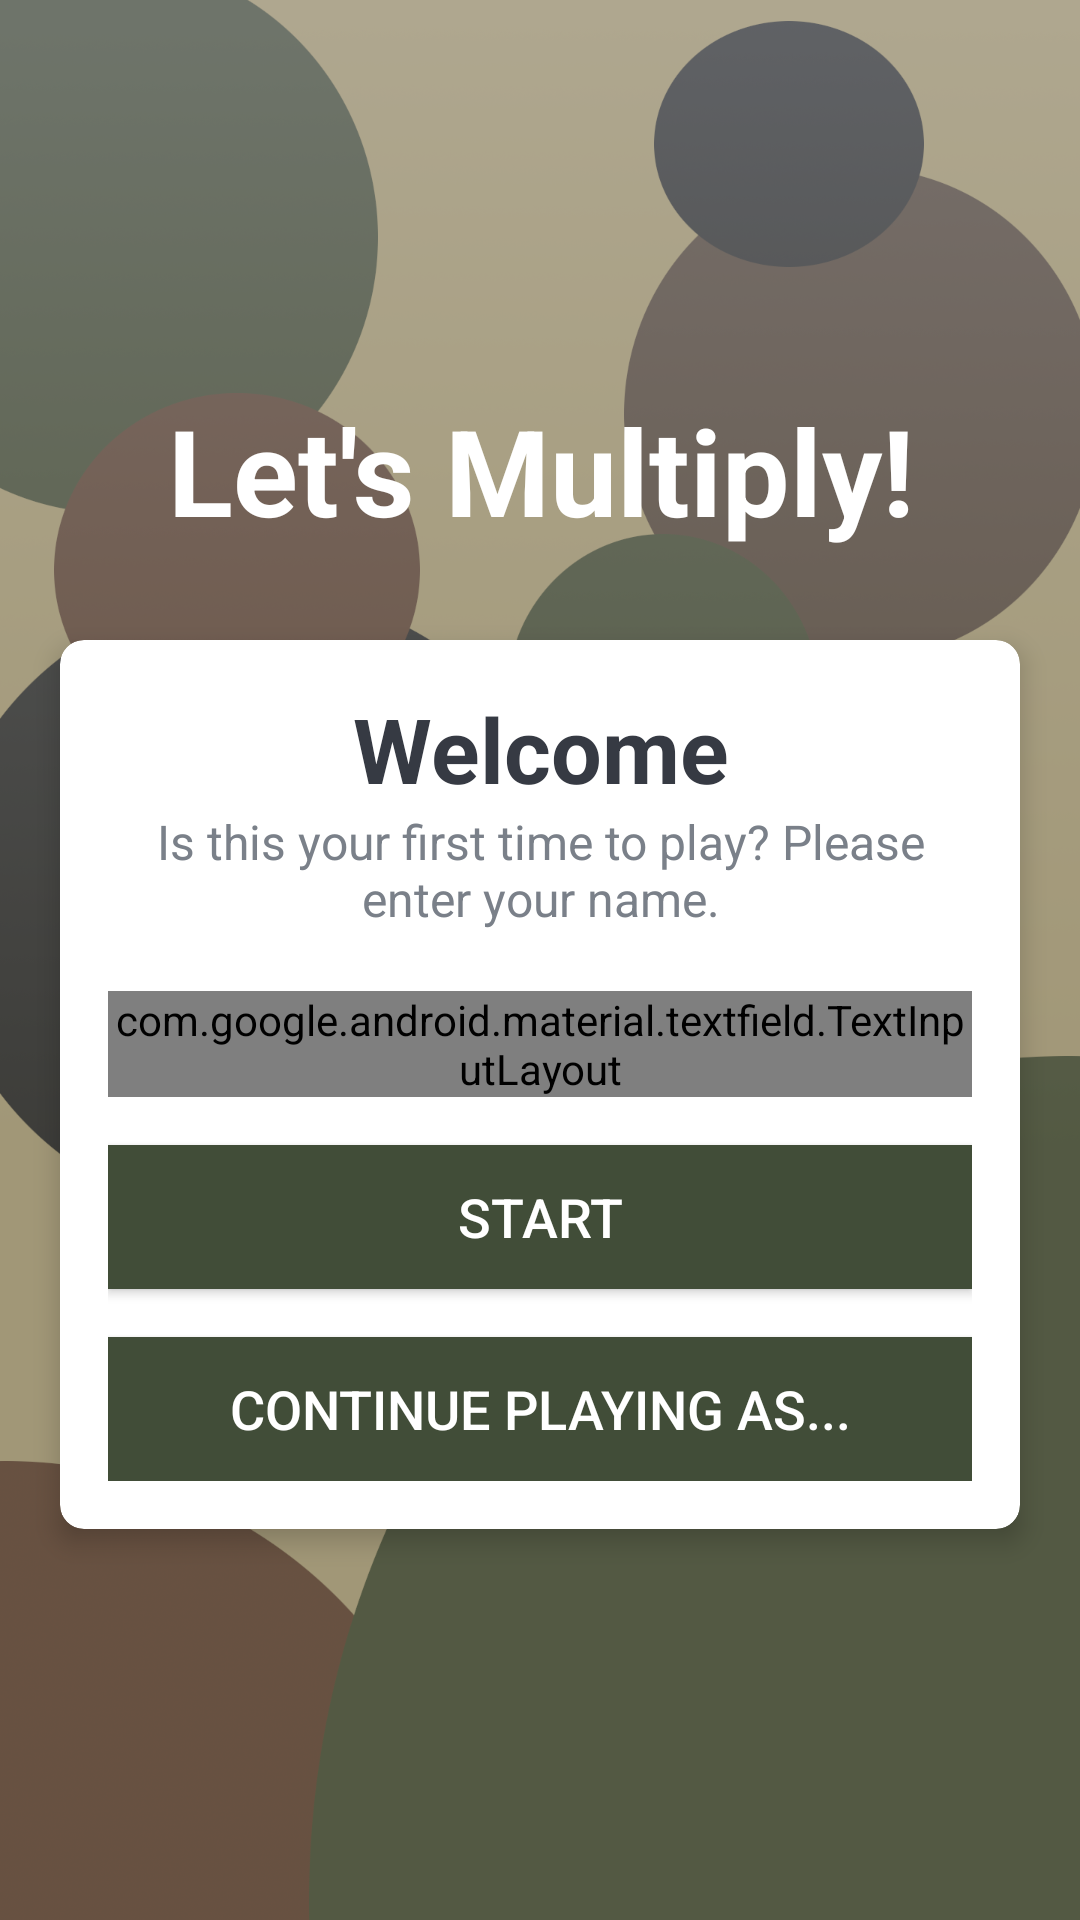

Produce the Android XML layout that renders to this screen, including the resource entries it uses.
<!-- AndroidManifest.xml: activity theme NoActionBarTheme -->
<!-- res/layout/activity_main.xml -->
<?xml version="1.0" encoding="utf-8"?>
<LinearLayout xmlns:android="http://schemas.android.com/apk/res/android"
    xmlns:app="http://schemas.android.com/apk/res-auto"
    xmlns:tools="http://schemas.android.com/tools"
    android:layout_width="match_parent"
    android:layout_height="match_parent"
    android:gravity="center"
    android:orientation="vertical"
    android:background="@drawable/ic_bg"
    tools:context=".activities.MainActivity">

    <TextView
        android:id="@+id/tv_app_name"
        android:layout_width="match_parent"
        android:layout_height="wrap_content"
        android:layout_marginBottom="30dp"
        android:text="@string/app_name_full"
        android:gravity="center"
        android:textColor="@android:color/white"
        android:textSize="40sp"
        android:textStyle="bold"/>

    <androidx.cardview.widget.CardView
        android:id="@+id/cv_main"
        android:layout_width="match_parent"
        android:layout_height="wrap_content"
        android:layout_marginStart="20dp"
        android:layout_marginEnd="20dp"
        android:background="@android:color/white"
        app:cardCornerRadius="8dp"
        app:cardElevation="5dp">

        <LinearLayout
            android:layout_width="match_parent"
            android:layout_height="wrap_content"
            android:orientation="vertical"
            android:padding="16dp">

            <TextView
                android:id="@+id/tv_welcome"
                android:layout_width="match_parent"
                android:layout_height="wrap_content"
                android:gravity="center"
                android:text="Welcome"
                android:textColor="#363A43"
                android:textSize="30sp"
                android:textStyle="bold"/>

            <TextView
                android:id="@+id/tv_description"
                android:layout_width="match_parent"
                android:layout_height="wrap_content"
                android:gravity="center"
                android:text="Is this your first time to play? Please enter your name."
                android:textColor="#7A8089"
                android:textSize="16sp" />

            <com.google.android.material.textfield.TextInputLayout
                android:id="@+id/til_name"
                style="@style/Widget.MaterialComponents.TextInputLayout.OutlinedBox"
                android:layout_width="match_parent"
                android:layout_height="wrap_content"
                android:layout_marginTop="20dp">

                
                <com.google.android.material.textfield.TextInputEditText
                    android:id="@+id/et_name"
                    android:layout_width="match_parent"
                    android:layout_height="wrap_content"
                    android:imeOptions="actionGo"
                    android:hint="Name"
                    android:maxLength="25"
                    android:inputType="textCapWords"
                    android:textColor="#363A43"
                    android:textColorHint="#7A8089" />

            </com.google.android.material.textfield.TextInputLayout>

            <Button
                android:id="@+id/btn_start"
                android:layout_width="match_parent"
                android:layout_height="wrap_content"
                android:layout_marginTop="16dp"
                android:background="@color/colorButton"
                android:text="Start"
                android:textColor="@android:color/white"
                android:textSize="18sp"/>

            <Button
                android:id="@+id/btn_playas"
                android:layout_width="match_parent"
                android:layout_height="wrap_content"
                android:layout_marginTop="16dp"
                android:background="@color/colorButton"
                android:text="Continue Playing As..."
                android:textColor="@android:color/white"
                android:textSize="18sp"/>

        </LinearLayout>

    </androidx.cardview.widget.CardView>
</LinearLayout>
<!-- resources referenced by this layout -->
<resources>
  <color name="colorButton">#414d38</color>
  <!-- drawable ic_bg: png bitmap (drawable-v24, 661875 bytes) -->
  <string name="app_name_full">Let\'s Multiply!</string>
  <style name="NoActionBarTheme" parent="Theme.AppCompat.Light.NoActionBar">
          <item name="colorPrimary">@color/colorPrimary</item>
          <item name="colorPrimaryDark">@color/colorPrimaryDark</item>
          <item name="colorAccent">@color/colorAccent</item>
      </style>
  <color name="colorPrimary">#414d38</color>
  <color name="colorPrimaryDark">#151e2a</color>
  <color name="colorAccent">#a19777</color>
</resources>
